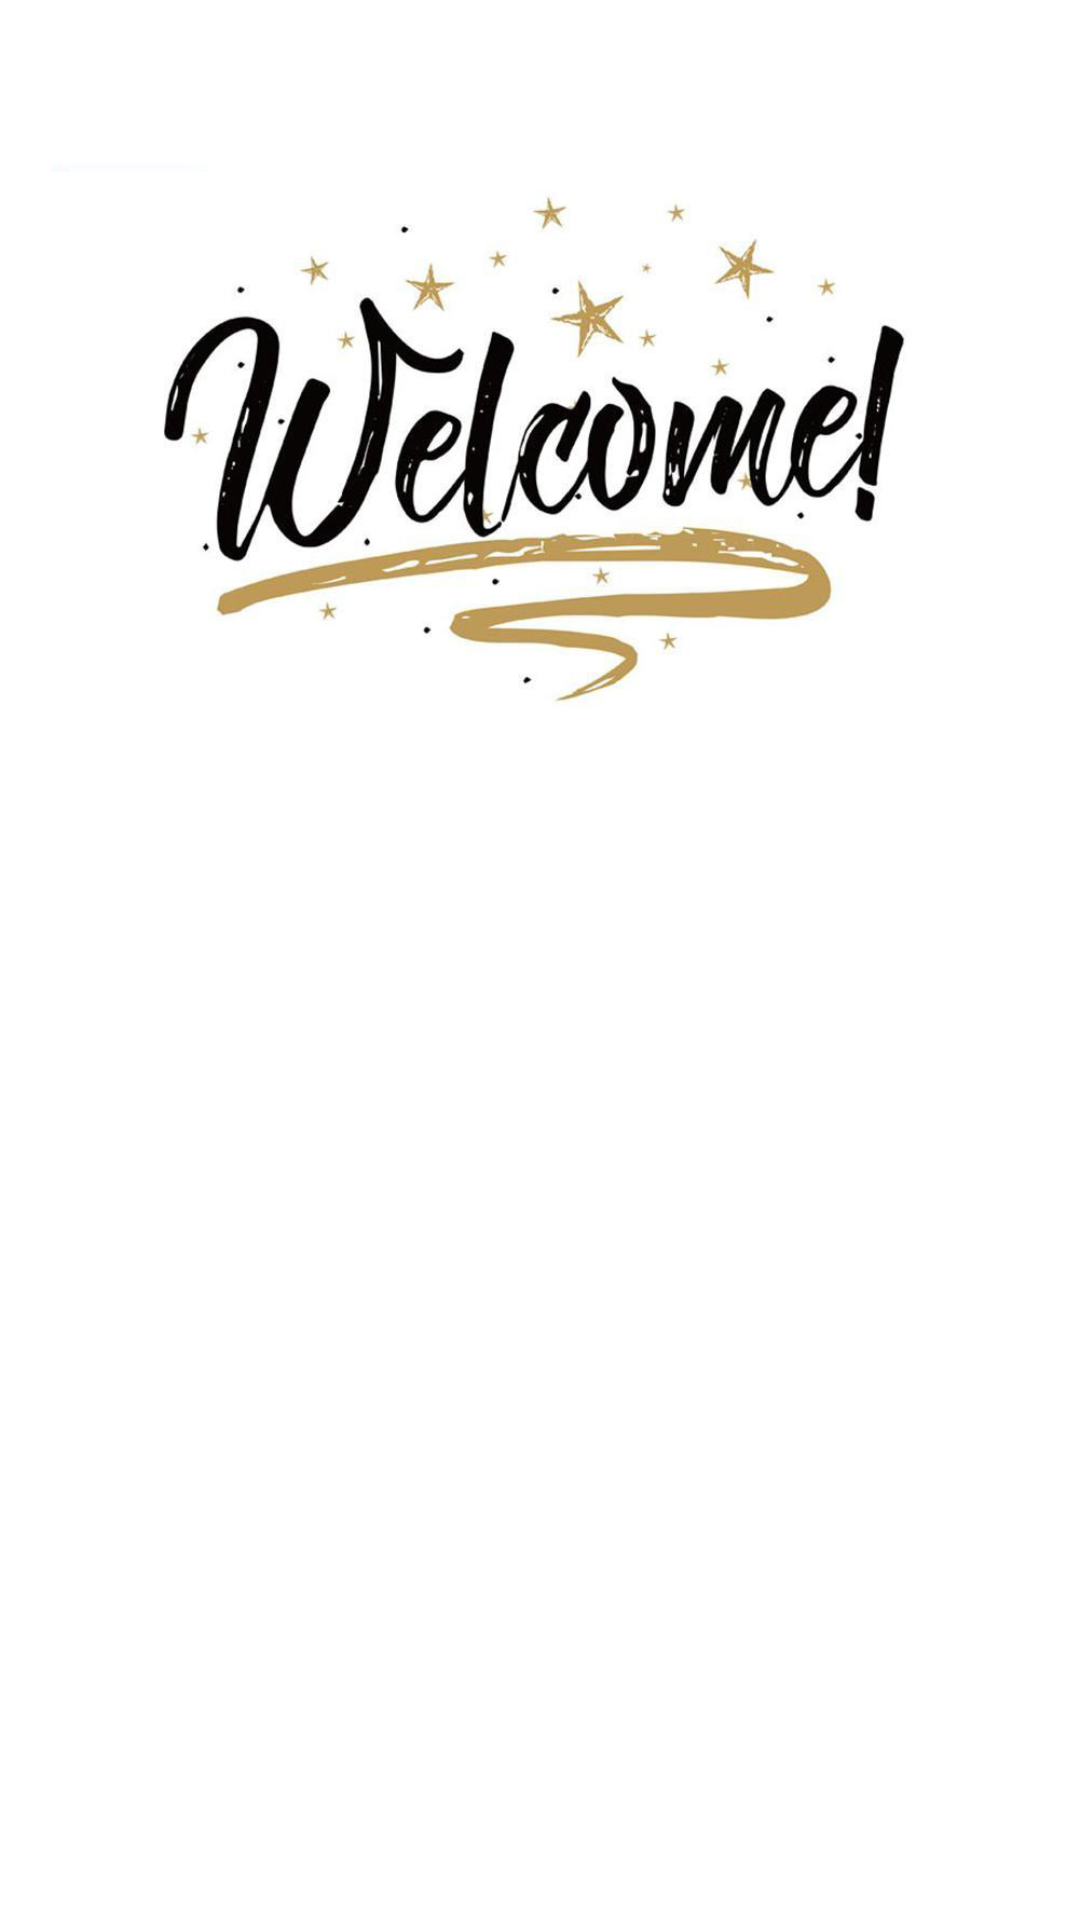

Layout XML and referenced resources for this Android screen:
<!-- AndroidManifest.xml: application theme AppTheme -->
<!-- res/layout/fragment_home.xml -->
<?xml version="1.0" encoding="utf-8"?>
<LinearLayout xmlns:android="http://schemas.android.com/apk/res/android"
    android:layout_width="match_parent"
    android:layout_height="match_parent"
    android:background="#ffffff"
    android:orientation="vertical"
    android:weightSum="2">

    <ImageView
        android:layout_weight="1"
        android:layout_width="match_parent"
        android:layout_height="0dp"
        android:src="@drawable/background_welcome"/>
    <ViewFlipper
        android:id="@+id/viewFlipper"
        android:layout_width="match_parent"
        android:layout_height="0dp"
        android:layout_weight="1"/>
</LinearLayout>
<!-- resources referenced by this layout -->
<resources>
  <!-- drawable background_welcome: jpg bitmap (drawable, 163827 bytes) -->
  <style name="AppTheme" parent="Theme.AppCompat.Light.NoActionBar">
          
          <item name="colorPrimary">@color/colorPrimary</item>
          <item name="colorPrimaryDark">@color/colorPrimaryDark</item>
          <item name="colorAccent">@color/colorAccent</item>
      </style>
  <color name="colorPrimary">#7099ff</color>
  <color name="colorPrimaryDark">#00574B</color>
  <color name="colorAccent">#D81B60</color>
</resources>
